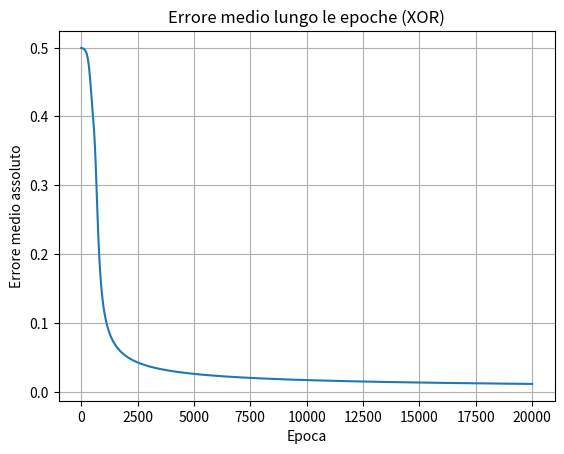

Write Python code to recreate this figure.
import numpy as np
import matplotlib.pyplot as plt

np.random.seed(1)  # riproducibile in lezione

# tabella di verità di XOR: ogni colonna di X è un esempio (x1, x2)
X = np.array([[0, 0, 1, 1],
              [0, 1, 0, 1]])
d = np.array([[0, 1, 1, 0]])

def sigmoid(z):
    return 1 / (1 + np.exp(-z))

def initialize_network_parameters():
    inputSize = 2
    hiddenSize = 2
    outputSize = 1
    # NOTA: nel materiale originale si usa lr=0.1 e epochs=180000.
    # Qui usiamo un tasso di apprendimento più alto e meno epoche
    # per far sì che la cella venga eseguita velocemente durante la lezione dal vivo.
    lr = 0.5
    epochs = 20000

    w1 = np.random.uniform(size=(hiddenSize, inputSize), low=-1, high=1)
    b1 = np.random.uniform(size=(hiddenSize, 1), low=-1, high=1)
    w2 = np.random.uniform(size=(outputSize, hiddenSize), low=-1, high=1)
    b2 = np.random.uniform(size=(outputSize, 1), low=-1, high=1)

    return w1, b1, w2, b2, lr, epochs

w1, b1, w2, b2, lr, epochs = initialize_network_parameters()
error_list = []

for epoch in range(epochs):
    # 1. Forward pass
    z1 = np.dot(w1, X) + b1
    a1 = sigmoid(z1)
    z2 = np.dot(w2, a1) + b2
    a2 = sigmoid(z2)

    # 2. Calcolo dell'errore
    error = d - a2

    # 3. Backward pass
    dz2 = error * a2 * (1 - a2)
    dw2 = np.dot(dz2, a1.T)
    db2 = np.sum(dz2, axis=1, keepdims=True)

    da1 = np.dot(w2.T, dz2)
    dz1 = da1 * a1 * (1 - a1)
    dw1 = np.dot(dz1, X.T)
    db1 = np.sum(dz1, axis=1, keepdims=True)

    # 4. Aggiornamento di pesi e bias
    w2 += lr * dw2
    b2 += lr * db2
    w1 += lr * dw1
    b1 += lr * db1

    error_list.append(np.mean(np.abs(error)))

    if epoch % 2000 == 0:
        print('Epoca {}: errore medio = {:.5f}'.format(epoch, np.mean(np.abs(error))))

# 5. Test finale: la rete ha imparato a risolvere XOR?
z1 = np.dot(w1, X) + b1
a1 = sigmoid(z1)
z2 = np.dot(w2, a1) + b2
a2 = sigmoid(z2)

print('Previsioni finali:', np.round(a2, 5))
print('Valori attesi:     ', d)

plt.plot(error_list)
plt.title('Errore medio lungo le epoche (XOR)')
plt.xlabel('Epoca')
plt.ylabel('Errore medio assoluto')
plt.grid(True)
plt.show()
